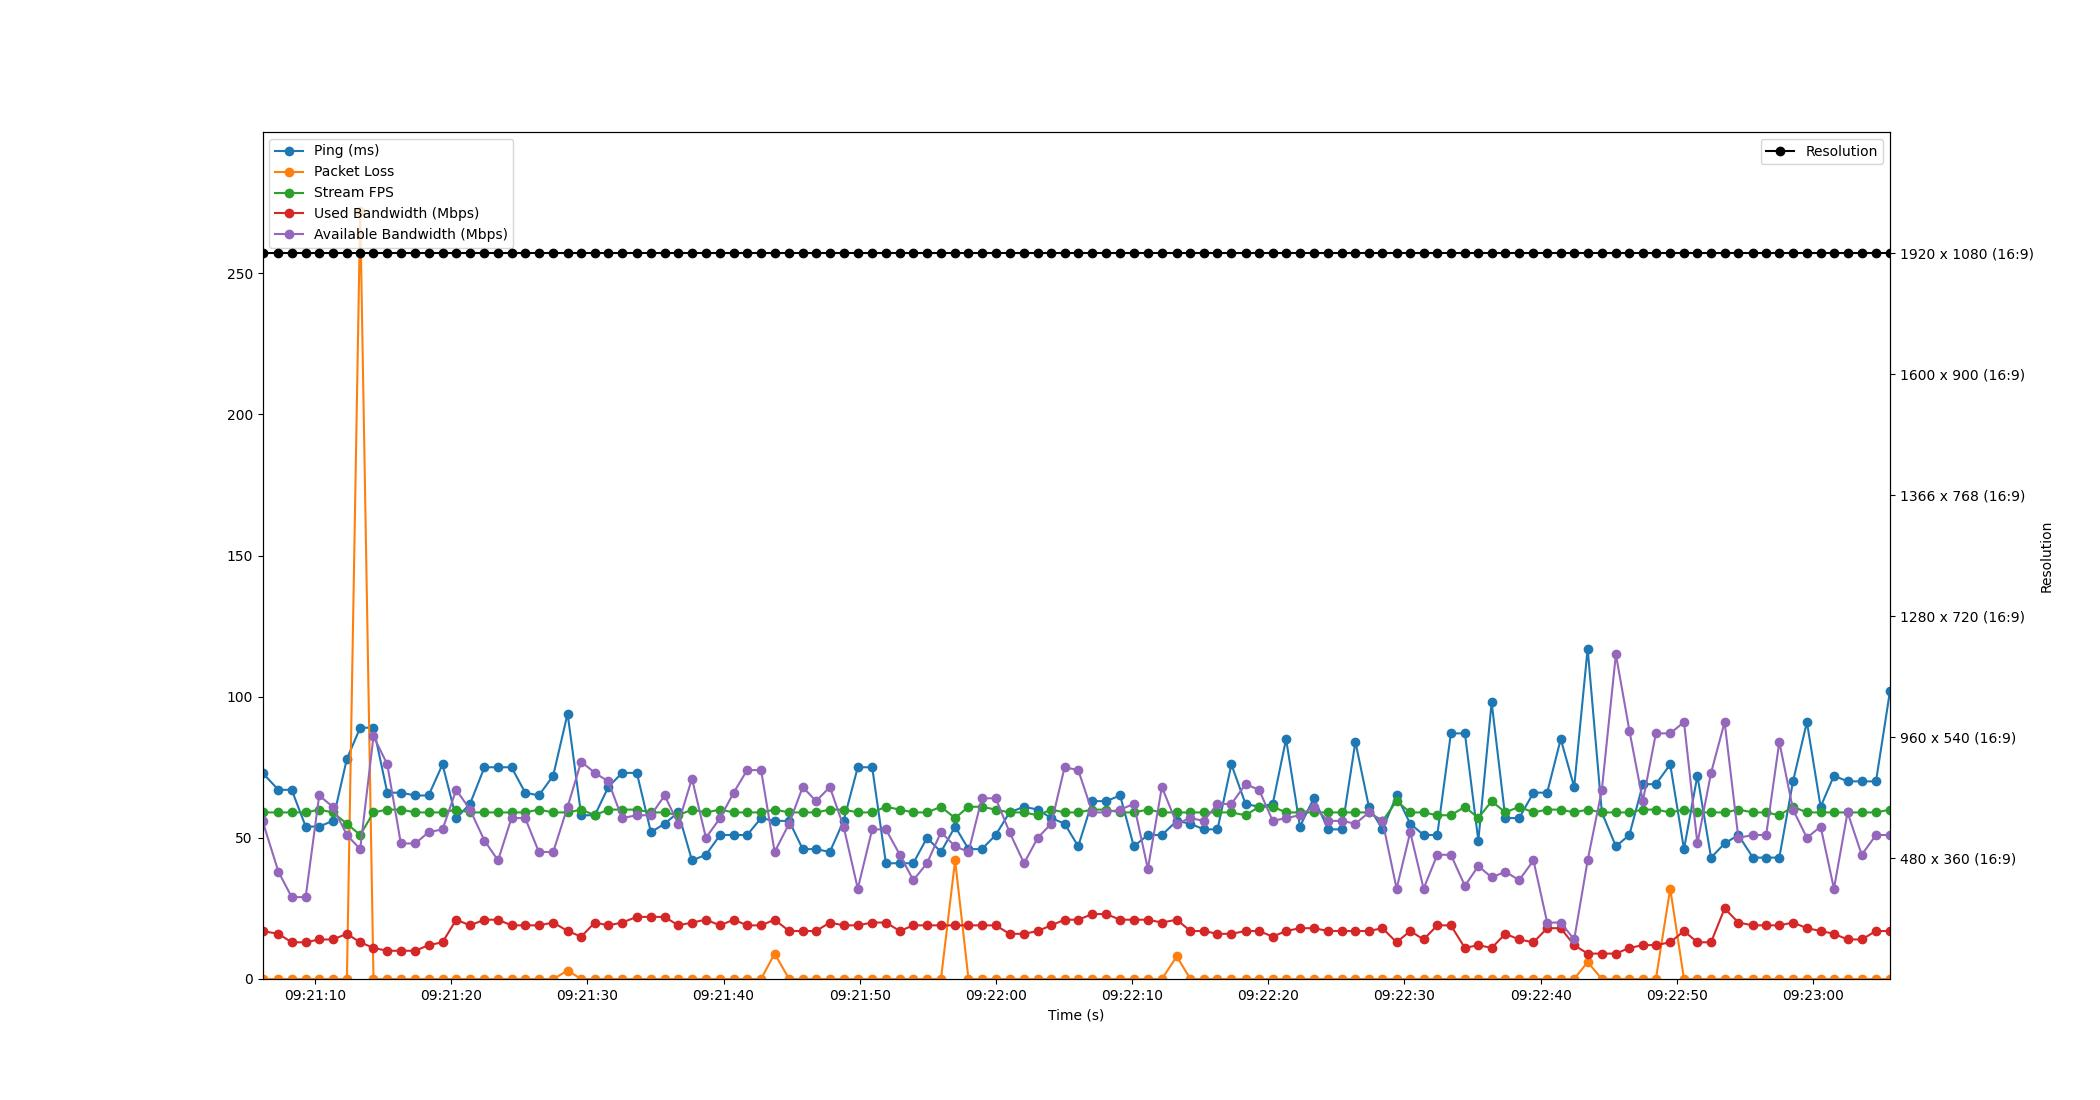

Data behind this chart, as committed beside it:
Time, Timestamp, Ping, Packet Loss, Stream FPS, Used Bandwidth, Resolution, Available Bandwidth
2.1457672119140625e-06, 2023-07-12 09:21:06.137461, 73, 0, 59, 17, 1920 x 1080 (16:9), 56
1.169, 2023-07-12 09:21:07.306515, 67, 0, 59, 16, 1920 x 1080 (16:9), 38
2.145, 2023-07-12 09:21:08.281989, 67, 0, 59, 13, 1920 x 1080 (16:9), 29
3.171, 2023-07-12 09:21:09.308611, 54, 0, 59, 13, 1920 x 1080 (16:9), 29
4.163, 2023-07-12 09:21:10.300108, 54, 0, 60, 14, 1920 x 1080 (16:9), 65
5.161, 2023-07-12 09:21:11.298539, 56, 0, 59, 14, 1920 x 1080 (16:9), 61
6.198, 2023-07-12 09:21:12.335451, 78, 0, 55, 16, 1920 x 1080 (16:9), 51
7.175, 2023-07-12 09:21:13.312628, 89, 272, 51, 13, 1920 x 1080 (16:9), 46
8.151, 2023-07-12 09:21:14.288578, 89, 0, 59, 11, 1920 x 1080 (16:9), 86
9.165, 2023-07-12 09:21:15.302526, 66, 0, 60, 10, 1920 x 1080 (16:9), 76
10.16, 2023-07-12 09:21:16.299048, 66, 0, 60, 10, 1920 x 1080 (16:9), 48
11.22, 2023-07-12 09:21:17.357124, 65, 0, 59, 10, 1920 x 1080 (16:9), 48
12.2, 2023-07-12 09:21:18.335347, 65, 0, 59, 12, 1920 x 1080 (16:9), 52
13.22, 2023-07-12 09:21:19.357862, 76, 0, 59, 13, 1920 x 1080 (16:9), 53
14.23, 2023-07-12 09:21:20.364131, 57, 0, 60, 21, 1920 x 1080 (16:9), 67
15.24, 2023-07-12 09:21:21.376248, 62, 0, 59, 19, 1920 x 1080 (16:9), 60
16.3, 2023-07-12 09:21:22.438494, 75, 0, 59, 21, 1920 x 1080 (16:9), 49
17.3, 2023-07-12 09:21:23.436835, 75, 0, 59, 21, 1920 x 1080 (16:9), 42
18.29, 2023-07-12 09:21:24.424266, 75, 0, 59, 19, 1920 x 1080 (16:9), 57
19.29, 2023-07-12 09:21:25.429360, 66, 0, 59, 19, 1920 x 1080 (16:9), 57
20.29, 2023-07-12 09:21:26.431513, 65, 0, 60, 19, 1920 x 1080 (16:9), 45
21.35, 2023-07-12 09:21:27.486551, 72, 0, 59, 20, 1920 x 1080 (16:9), 45
22.41, 2023-07-12 09:21:28.543910, 94, 3, 59, 17, 1920 x 1080 (16:9), 61
23.41, 2023-07-12 09:21:29.542935, 58, 0, 60, 15, 1920 x 1080 (16:9), 77
24.41, 2023-07-12 09:21:30.544258, 58, 0, 58, 20, 1920 x 1080 (16:9), 73
25.4, 2023-07-12 09:21:31.535934, 68, 0, 60, 19, 1920 x 1080 (16:9), 70
26.41, 2023-07-12 09:21:32.544646, 73, 0, 60, 20, 1920 x 1080 (16:9), 57
27.49, 2023-07-12 09:21:33.629299, 73, 0, 60, 22, 1920 x 1080 (16:9), 58
28.53, 2023-07-12 09:21:34.662497, 52, 0, 59, 22, 1920 x 1080 (16:9), 58
29.53, 2023-07-12 09:21:35.670806, 55, 0, 59, 22, 1920 x 1080 (16:9), 65
30.53, 2023-07-12 09:21:36.666516, 59, 0, 58, 19, 1920 x 1080 (16:9), 55
31.54, 2023-07-12 09:21:37.678497, 42, 0, 60, 20, 1920 x 1080 (16:9), 71
32.56, 2023-07-12 09:21:38.701604, 44, 0, 59, 21, 1920 x 1080 (16:9), 50
33.61, 2023-07-12 09:21:39.742505, 51, 0, 60, 19, 1920 x 1080 (16:9), 57
34.6, 2023-07-12 09:21:40.739687, 51, 0, 59, 21, 1920 x 1080 (16:9), 66
35.59, 2023-07-12 09:21:41.731118, 51, 0, 59, 19, 1920 x 1080 (16:9), 74
36.62, 2023-07-12 09:21:42.752838, 57, 0, 59, 19, 1920 x 1080 (16:9), 74
37.61, 2023-07-12 09:21:43.749538, 56, 9, 60, 21, 1920 x 1080 (16:9), 45
38.67, 2023-07-12 09:21:44.811018, 56, 0, 59, 17, 1920 x 1080 (16:9), 55
39.67, 2023-07-12 09:21:45.811949, 46, 0, 59, 17, 1920 x 1080 (16:9), 68
40.66, 2023-07-12 09:21:46.794051, 46, 0, 59, 17, 1920 x 1080 (16:9), 63
41.67, 2023-07-12 09:21:47.803484, 45, 0, 60, 20, 1920 x 1080 (16:9), 68
42.68, 2023-07-12 09:21:48.813979, 56, 0, 60, 19, 1920 x 1080 (16:9), 54
43.72, 2023-07-12 09:21:49.855704, 75, 0, 59, 19, 1920 x 1080 (16:9), 32
44.77, 2023-07-12 09:21:50.911576, 75, 0, 59, 20, 1920 x 1080 (16:9), 53
45.78, 2023-07-12 09:21:51.920447, 41, 0, 61, 20, 1920 x 1080 (16:9), 53
46.81, 2023-07-12 09:21:52.944154, 41, 0, 60, 17, 1920 x 1080 (16:9), 44
47.79, 2023-07-12 09:21:53.931997, 41, 0, 59, 19, 1920 x 1080 (16:9), 35
48.8, 2023-07-12 09:21:54.937516, 50, 0, 59, 19, 1920 x 1080 (16:9), 41
49.83, 2023-07-12 09:21:55.963531, 45, 0, 61, 19, 1920 x 1080 (16:9), 52
50.87, 2023-07-12 09:21:57.002551, 54, 42, 57, 19, 1920 x 1080 (16:9), 47
51.85, 2023-07-12 09:21:57.985638, 46, 0, 61, 19, 1920 x 1080 (16:9), 45
52.83, 2023-07-12 09:21:58.968296, 46, 0, 61, 19, 1920 x 1080 (16:9), 64
53.85, 2023-07-12 09:21:59.984002, 51, 0, 60, 19, 1920 x 1080 (16:9), 64
54.86, 2023-07-12 09:22:01.001742, 59, 0, 59, 16, 1920 x 1080 (16:9), 52
55.93, 2023-07-12 09:22:02.066953, 61, 0, 59, 16, 1920 x 1080 (16:9), 41
56.93, 2023-07-12 09:22:03.070487, 60, 0, 58, 17, 1920 x 1080 (16:9), 50
57.92, 2023-07-12 09:22:04.060643, 57, 0, 60, 19, 1920 x 1080 (16:9), 55
58.91, 2023-07-12 09:22:05.045714, 55, 0, 59, 21, 1920 x 1080 (16:9), 75
59.91, 2023-07-12 09:22:06.043519, 47, 0, 59, 21, 1920 x 1080 (16:9), 74
... 59 more rows
